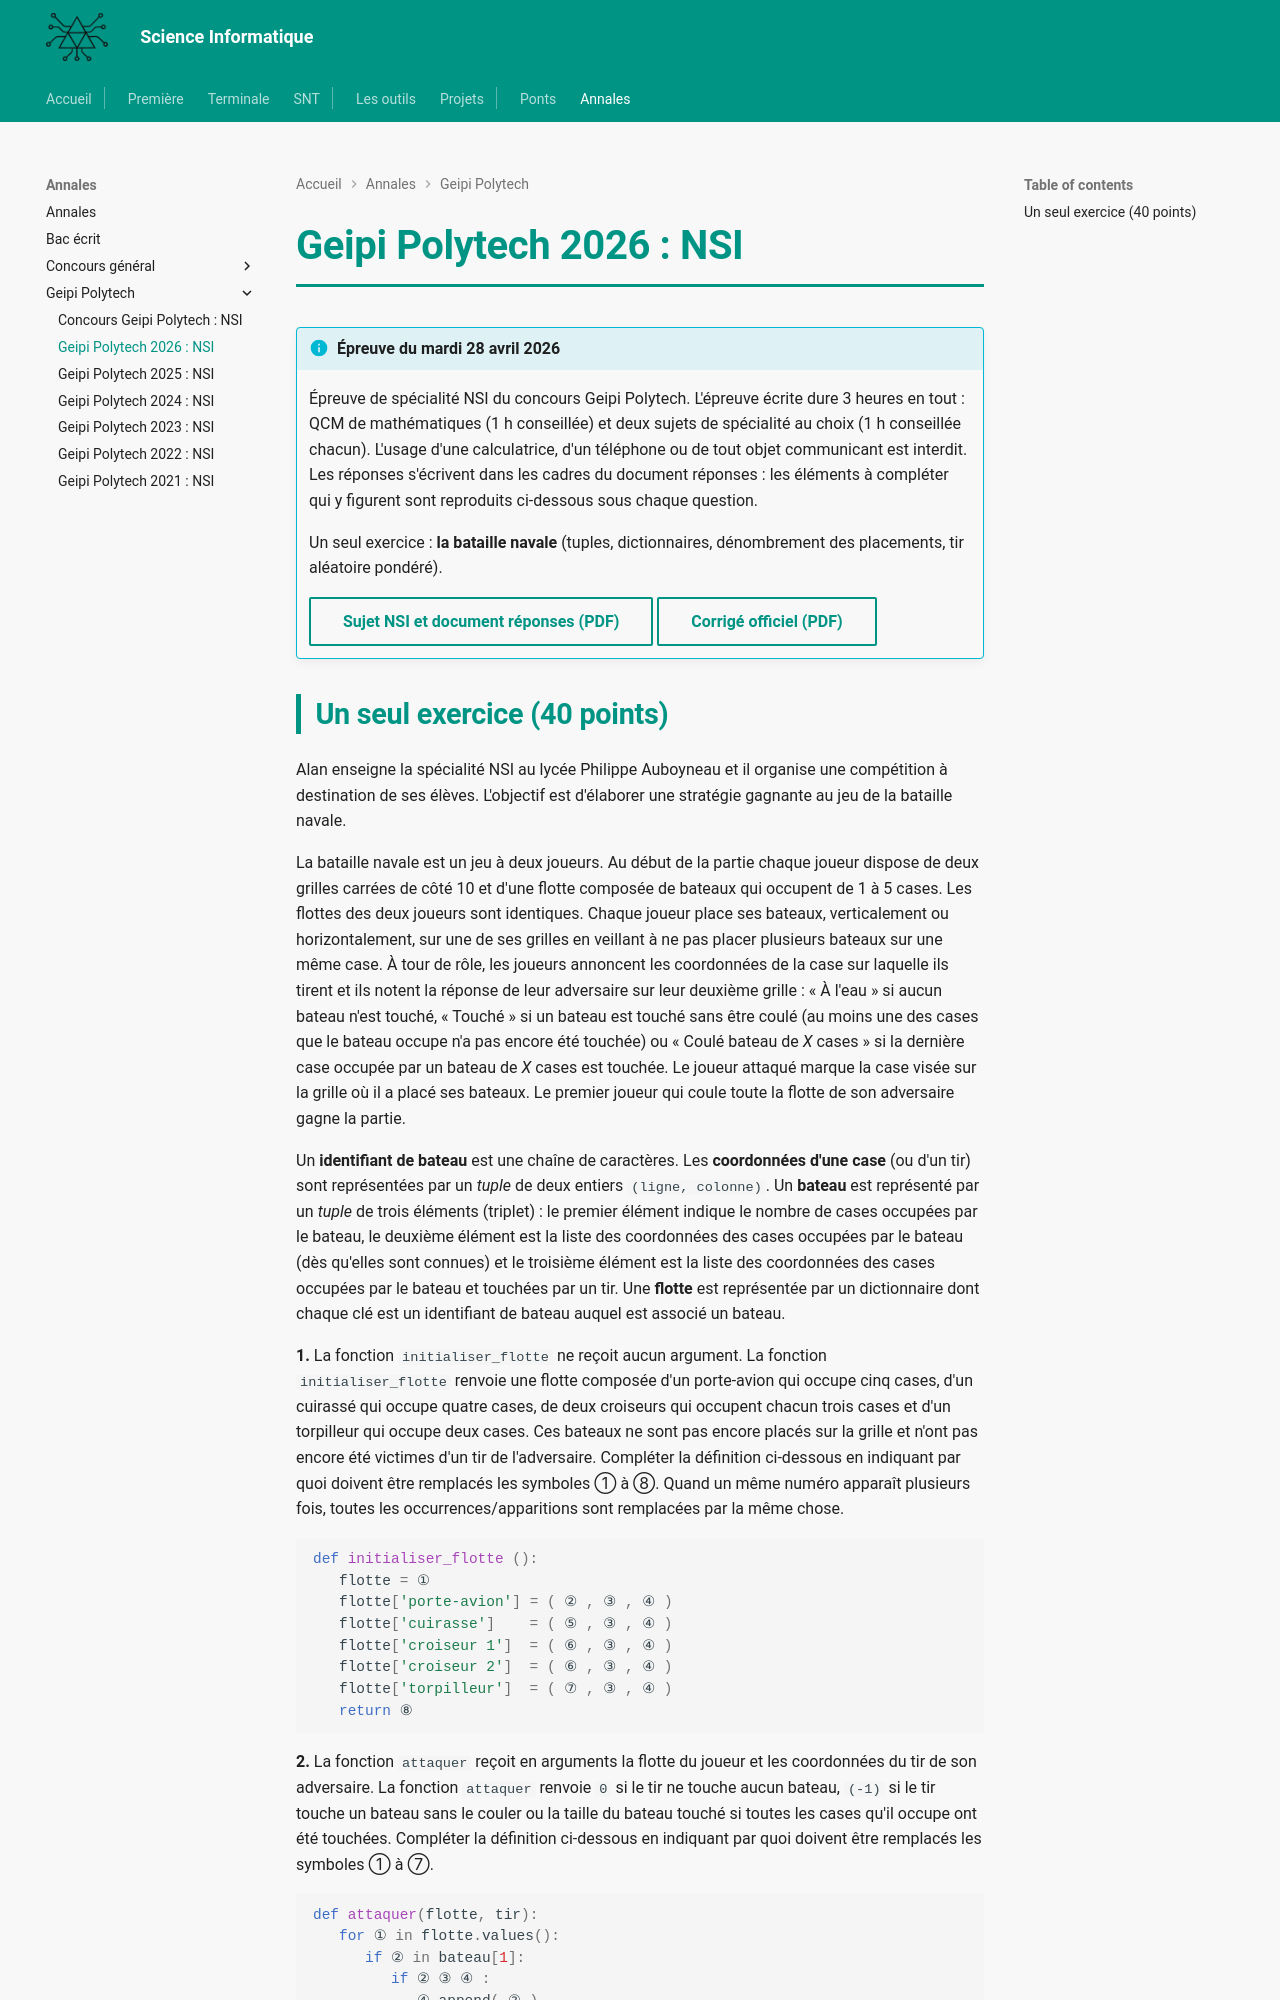

repository: MMarchand-NSI/MMarchand-NSI.github.io · page: annales/geipi-polytech/geipi-2026/index.html · generator: mkdocs

# Geipi Polytech 2026 : NSI

!!! info "Épreuve du mardi 28 avril 2026"
    Épreuve de spécialité NSI du concours Geipi Polytech. L'épreuve écrite dure 3 heures en tout : QCM de mathématiques (1 h conseillée) et deux sujets de spécialité au choix (1 h conseillée chacun). L'usage d'une calculatrice, d'un téléphone ou de tout objet communicant est interdit. Les réponses s'écrivent dans les cadres du document réponses : les éléments à compléter qui y figurent sont reproduits ci-dessous sous chaque question.

    Un seul exercice : **la bataille navale** (tuples, dictionnaires, dénombrement des placements, tir aléatoire pondéré).

    [Sujet NSI et document réponses (PDF)](pdf/geipi-nsi-2026.pdf){ .md-button }
    [Corrigé officiel (PDF)](https://www.geipi-polytech.org/wp-content/uploads/2026/04/Corrige-NSI-version-finale-2026.pdf){ .md-button }
